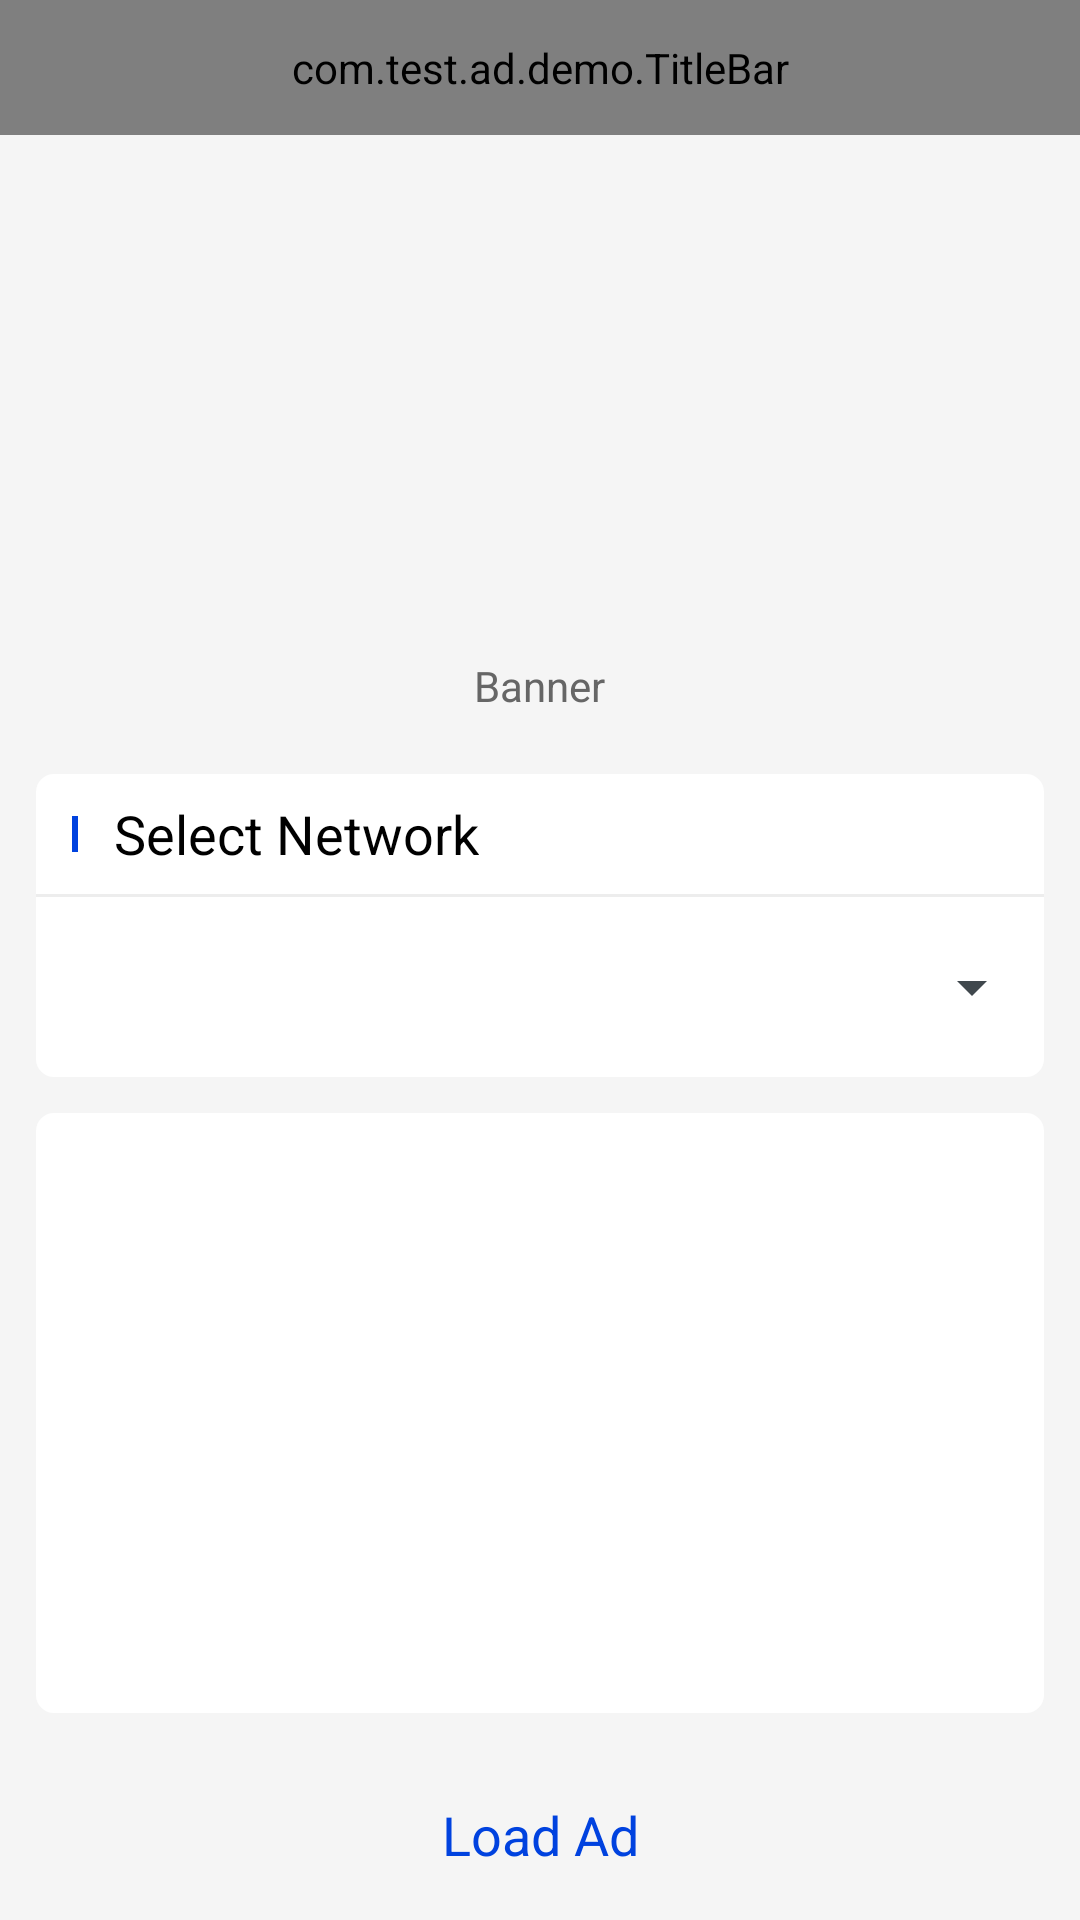

Layout XML and referenced resources for this Android screen:
<!-- AndroidManifest.xml: application theme android:Theme.DeviceDefault.Light.NoActionBar -->
<!-- res/layout/activity_banner.xml -->
<?xml version="1.0" encoding="utf-8"?>
<RelativeLayout xmlns:android="http://schemas.android.com/apk/res/android"
    android:layout_width="match_parent"
    android:layout_height="match_parent"
    android:background="@color/sdm_F5F5F5">

    <com.test.ad.demo.TitleBar
        android:id="@+id/title_bar"
        android:layout_width="match_parent"
        android:layout_height="@dimen/sdm_45dp" />

    <ScrollView
        android:id="@+id/scroll_view"
        android:layout_width="match_parent"
        android:layout_height="match_parent"
        android:layout_below="@id/title_bar"
        android:layout_marginBottom="@dimen/sdm_10dp"
        android:scrollbars="none">

        <LinearLayout
            android:layout_width="match_parent"
            android:layout_height="wrap_content"
            android:orientation="vertical">

            <RelativeLayout
                android:layout_width="match_parent"
                android:layout_height="wrap_content"
                android:padding="@dimen/sdm_padding">

                <RelativeLayout
                    android:id="@+id/rl_type"
                    android:layout_width="match_parent"
                    android:layout_height="wrap_content"
                    android:background="@drawable/selector_bg_ad_type">

                    <ImageView
                        android:id="@+id/iv_format"
                        android:layout_width="80dp"
                        android:layout_height="140dp"
                        android:layout_centerHorizontal="true"
                        android:layout_marginTop="@dimen/sdm_12dp"
                        android:src="@mipmap/ic_test_banner" />

                    <TextView
                        android:id="@+id/tv_format"
                        android:layout_width="wrap_content"
                        android:layout_height="wrap_content"
                        android:layout_below="@id/iv_format"
                        android:layout_centerHorizontal="true"
                        android:layout_marginTop="@dimen/sdm_10dp"
                        android:layout_marginBottom="@dimen/sdm_10dp"
                        android:text="@string/sdm_title_banner"
                        android:textColor="@color/sdm_666666"
                        android:textSize="@dimen/sdm_desc_size" />

                </RelativeLayout>

                <include layout="@layout/include_select_network" />

                <TextView
                    android:id="@+id/tv_show_log"
                    android:layout_width="match_parent"
                    android:layout_height="200dp"
                    android:layout_below="@id/rl_include_select_network"
                    android:layout_marginTop="@dimen/sdm_12dp"
                    android:background="@drawable/bg_white"
                    android:fadeScrollbars="false"
                    android:lineSpacingExtra="@dimen/sdm_padding_5dp"
                    android:padding="@dimen/sdm_10dp"
                    android:scrollbars="vertical"
                    android:textColor="@color/sdm_1E2231"
                    android:textSize="@dimen/sdm_desc_size" />

                <TextView
                    android:id="@+id/banner_load_ad_btn"
                    style="@style/style_btn"
                    android:layout_width="match_parent"
                    android:layout_height="@dimen/sdm_45dp"
                    android:layout_below="@id/tv_show_log"
                    android:layout_marginTop="@dimen/sdm_18dp"
                    android:text="@string/sdm_load_ad" />

            </RelativeLayout>


            <FrameLayout
                android:id="@+id/adview_container"
                android:layout_width="match_parent"
                android:layout_height="300dp"
                android:layout_below="@id/banner_load_ad_btn"
                android:layout_gravity="center"
                android:layout_marginTop="10dp"
                android:layout_marginBottom="@dimen/sdm_10dp"
                android:gravity="center"
                android:visibility="gone" />

        </LinearLayout>


    </ScrollView>

</RelativeLayout>
<!-- res/layout/include_select_network.xml (included above) -->
<?xml version="1.0" encoding="utf-8"?>
<RelativeLayout xmlns:android="http://schemas.android.com/apk/res/android"
    android:id="@+id/rl_include_select_network"
    android:layout_width="match_parent"
    android:layout_height="wrap_content"
    android:layout_below="@id/rl_type"
    android:layout_marginTop="@dimen/sdm_10dp"
    android:background="@drawable/bg_white">

    <RelativeLayout
        android:id="@+id/rl_select_network"
        android:layout_width="match_parent"
        android:layout_height="40dp">

        <View
            android:id="@id/line1"
            android:layout_width="@dimen/sdm_line_width"
            android:layout_height="@dimen/sdm_line_height"
            android:layout_centerVertical="true"
            android:layout_marginLeft="@dimen/sdm_padding"
            android:background="@color/sdm_0042DF" />

        <TextView
            android:layout_width="wrap_content"
            android:layout_height="wrap_content"
            android:layout_centerVertical="true"
            android:layout_marginLeft="@dimen/sdm_padding"
            android:layout_toRightOf="@id/line1"
            android:text="@string/sdm_select_network"
            android:textColor="@android:color/black"
            android:textSize="@dimen/sdm_title_size" />

    </RelativeLayout>

    <View
        android:id="@+id/line2"
        android:layout_width="match_parent"
        android:layout_height="1dp"
        android:layout_below="@id/rl_select_network"
        android:background="@color/sdm_EDEDED" />

    <LinearLayout
        android:id="@+id/ll_right"
        android:layout_width="wrap_content"
        android:layout_height="@dimen/sdm_60dp"
        android:layout_below="@id/line2"
        android:layout_alignParentRight="true"
        android:orientation="horizontal">

        <Spinner
            android:id="@+id/spinner_2"
            android:layout_width="180dp"
            android:layout_height="@dimen/sdm_60dp"
            android:spinnerMode="dropdown"
            android:visibility="gone" />

        <CheckBox
            android:id="@+id/ck_auto_load"
            android:layout_width="wrap_content"
            android:layout_height="wrap_content"
            android:visibility="gone"
            android:text="Auto Load"
            android:textSize="@dimen/sdm_title_size"
            android:textColor="@android:color/black"
            android:theme="@style/style_checkBox"
            android:layout_margin="@dimen/sdm_12dp"
            android:layout_gravity="center"/>
    </LinearLayout>

    <Spinner
        android:id="@+id/spinner_1"
        android:layout_width="match_parent"
        android:layout_height="@dimen/sdm_60dp"
        android:layout_below="@id/line2"
        android:layout_toLeftOf="@id/ll_right"
        android:spinnerMode="dropdown" />


</RelativeLayout>
<!-- resources referenced by this layout -->
<resources>
  <color name="sdm_0042DF">#0042DF</color>
  <color name="sdm_1E2231">#1E2231</color>
  <color name="sdm_666666">#666666</color>
  <color name="sdm_EDEDED">#EDEDED</color>
  <color name="sdm_F5F5F5">#F5F5F5</color>
  <dimen name="sdm_10dp">10dp</dimen>
  <dimen name="sdm_12dp">12dp</dimen>
  <dimen name="sdm_18dp">18dp</dimen>
  <dimen name="sdm_45dp">45dp</dimen>
  <dimen name="sdm_60dp">60dp</dimen>
  <dimen name="sdm_desc_size">14sp</dimen>
  <dimen name="sdm_line_height">12dp</dimen>
  <dimen name="sdm_line_width">2dp</dimen>
  <dimen name="sdm_padding">12dp</dimen>
  <dimen name="sdm_padding_5dp">5dp</dimen>
  <dimen name="sdm_title_size">18sp</dimen>
  <!-- drawable bg_white (drawable) -->
  <?xml version="1.0" encoding="utf-8"?>
  <shape xmlns:android="http://schemas.android.com/apk/res/android">
      <solid android:color="@android:color/white"/>
      <corners android:radius="@dimen/sdm_6dp"/>
  </shape>
  <string name="sdm_load_ad">Load Ad</string>
  <string name="sdm_select_network">Select Network</string>
  <string name="sdm_title_banner">Banner</string>
  <style name="style_btn">
          <item name="android:textSize">@dimen/sdm_title_size</item>
          <item name="android:gravity">center</item>
          <item name="android:textColor">@drawable/selector_btn</item>
          <item name="android:background">@drawable/selector_bg_1</item>
          <item name="android:clickable">true</item>
      </style>
  <style name="style_checkBox" parent="Theme.AppCompat.Light">
          <item name="colorControlNormal">@color/sdm_666666</item>
          <item name="colorControlActivated">@color/sdm_0042DF</item>
      </style>
  <dimen name="sdm_6dp">6dp</dimen>
  <!-- drawable selector_btn (drawable) -->
  <?xml version="1.0" encoding="utf-8"?>
  <selector xmlns:android="http://schemas.android.com/apk/res/android">
      <item android:state_pressed="false" android:color="@color/sdm_0042DF"/>
      <item android:state_pressed="true" android:color="@android:color/white"/>
  </selector>
</resources>
